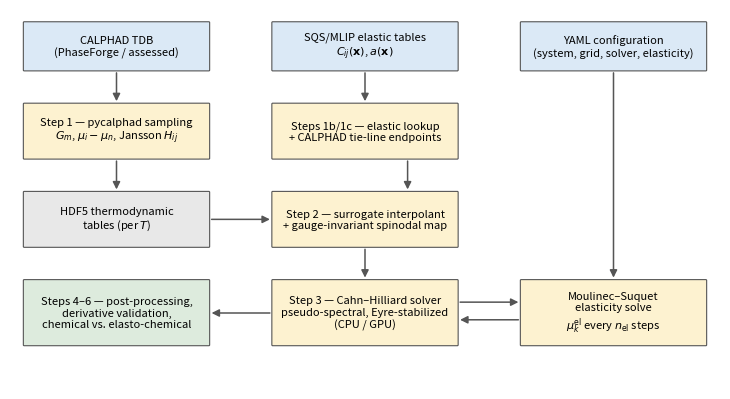

Recreate this plot in Python. (Note: this script raises an exception after producing the figure.)
"""Generate the PhaseFoundry pipeline schematic (Figure 1 of the software paper)."""

import matplotlib.pyplot as plt
from matplotlib.patches import FancyBboxPatch, FancyArrowPatch

INPUT = "#dbe9f6"   # light blue: external inputs
STAGE = "#fdf2d0"   # light amber: pipeline stages
DATA = "#e8e8e8"    # gray: data products
OUT = "#ddebdd"     # light green: outputs
EDGE = "#555555"


def box(ax, x, y, w, h, text, fc, fs=8.0):
    ax.add_patch(FancyBboxPatch((x, y), w, h, boxstyle="round,pad=0.012",
                                fc=fc, ec=EDGE, lw=0.8))
    ax.text(x + w / 2, y + h / 2, text, ha="center", va="center", fontsize=fs)


def arrow(ax, xy0, xy1, style="-|>", color=EDGE, lw=1.1, rad=0.0):
    ax.add_patch(FancyArrowPatch(xy0, xy1, arrowstyle=style, color=color,
                                 lw=lw, mutation_scale=11,
                                 connectionstyle=f"arc3,rad={rad}"))


fig, ax = plt.subplots(figsize=(7.4, 4.1))
ax.set_xlim(0, 10)
ax.set_ylim(0, 5.6)
ax.axis("off")

# Row 1: inputs
box(ax, 0.2, 4.7, 2.6, 0.7, "CALPHAD TDB\n(PhaseForge / assessed)", INPUT)
box(ax, 3.7, 4.7, 2.6, 0.7, "SQS/MLIP elastic tables\n$C_{ij}(\\mathbf{x})$, $a(\\mathbf{x})$", INPUT)
box(ax, 7.2, 4.7, 2.6, 0.7, "YAML configuration\n(system, grid, solver, elasticity)", INPUT)

# Row 2: sampling stages
box(ax, 0.2, 3.4, 2.6, 0.8,
    "Step 1 — pycalphad sampling\n$G_m$, $\\mu_i-\\mu_n$, Jansson $H_{ij}$", STAGE)
box(ax, 3.7, 3.4, 2.6, 0.8,
    "Steps 1b/1c — elastic lookup\n+ CALPHAD tie-line endpoints", STAGE)

# Row 3: surrogate
box(ax, 0.2, 2.1, 2.6, 0.8,
    "HDF5 thermodynamic\ntables (per $T$)", DATA)
box(ax, 3.7, 2.1, 2.6, 0.8,
    "Step 2 — surrogate interpolant\n+ gauge-invariant spinodal map", STAGE)

# Row 4: solver
box(ax, 3.7, 0.65, 2.6, 0.95,
    "Step 3 — Cahn–Hilliard solver\npseudo-spectral, Eyre-stabilized\n(CPU / GPU)", STAGE)
box(ax, 7.2, 0.65, 2.6, 0.95,
    "Moulinec–Suquet\nelasticity solve\n$\\mu^{\\rm el}_k$ every $n_{\\rm el}$ steps", STAGE)

# Row 5: outputs
box(ax, 0.2, 0.65, 2.6, 0.95,
    "Steps 4–6 — post-processing,\nderivative validation,\nchemical vs. elasto-chemical", OUT)

# Arrows
arrow(ax, (1.5, 4.7), (1.5, 4.2))          # TDB -> step1
arrow(ax, (5.0, 4.7), (5.0, 4.2))          # elastic csv -> step1b
arrow(ax, (8.5, 4.7), (8.5, 1.6))          # config -> solver
arrow(ax, (1.5, 3.4), (1.5, 2.9))          # step1 -> hdf5
arrow(ax, (2.8, 2.5), (3.7, 2.5))          # hdf5 -> step2
arrow(ax, (5.0, 2.1), (5.0, 1.6))          # step2 -> step3
arrow(ax, (5.6, 3.4), (5.6, 2.9))          # step1b -> step2 (endpoints)
arrow(ax, (6.3, 1.28), (7.2, 1.28))        # step3 <-> elasticity
arrow(ax, (7.2, 1.02), (6.3, 1.02))
arrow(ax, (3.7, 1.12), (2.8, 1.12))        # step3 -> post
fig.tight_layout()
fig.savefig("figs/pipeline.pdf", bbox_inches="tight")
print("wrote figs/pipeline.pdf")
